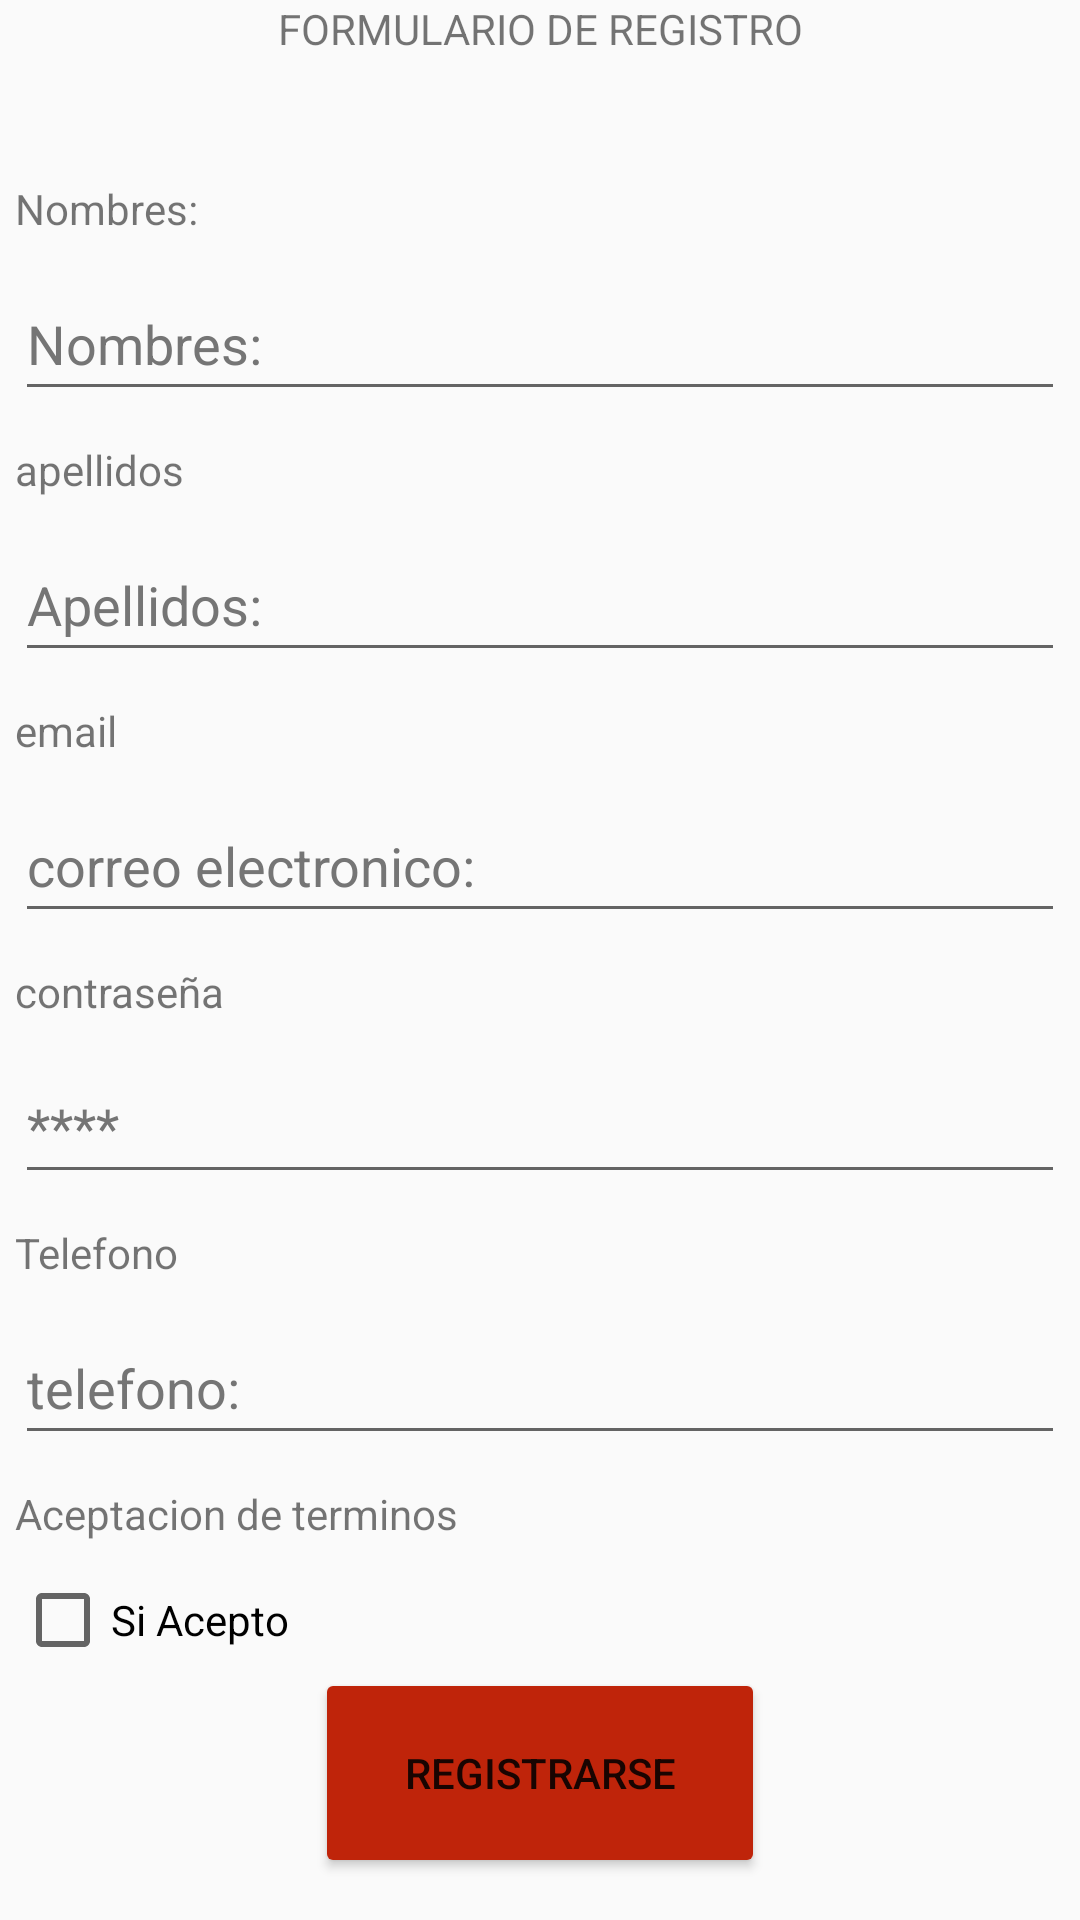

Layout XML and referenced resources for this Android screen:
<!-- AndroidManifest.xml: application theme Theme.EnsayoG46 -->
<!-- res/layout/activity_formul.xml -->
<?xml version="1.0" encoding="utf-8"?>
<LinearLayout
    xmlns:android="http://schemas.android.com/apk/res/android"
    xmlns:app="http://schemas.android.com/apk/res-auto"
    xmlns:tools="http://schemas.android.com/tools"
    android:layout_width="match_parent"
    android:layout_height="match_parent"
    android:orientation="vertical"
    tools:context=".formulActivity">

    <TextView
        android:id="@+id/textView"
        android:layout_width="match_parent"
        android:layout_height="50dp"
        android:text="FORMULARIO DE REGISTRO"
        android:textAlignment="center" />

    <TextView

        android:layout_width="350dp"
        android:layout_height="wrap_content"
        android:layout_gravity="center"
        android:layout_marginTop="10dp"
        android:layout_marginBottom="10dp"
        android:baselineAligned="false"
        android:text="Nombres:" />/>


    <LinearLayout
        android:layout_width="wrap_content"
        android:layout_height="wrap_content"></LinearLayout>

    <EditText
        android:id="@+id/editTextPersonName"
        android:layout_width="350dp"
        android:layout_height="wrap_content"
        android:layout_gravity="center"
        android:autofillHints="password"
        android:ems="10"
        android:hint="Nombres:"
        android:inputType="textPersonName"
        android:minHeight="48dp"
        android:textColorHint="#757575" />

    <TextView
        android:layout_width="350dp"
        android:layout_height="wrap_content"
        android:layout_gravity="center"
        android:layout_marginTop="10dp"
        android:layout_marginBottom="10dp"
        android:baselineAligned="false"
        android:text="apellidos" />


    <EditText
        android:layout_width="350dp"
        android:layout_height="wrap_content"
        android:layout_gravity="center"
        android:autofillHints="password"
        android:ems="10"
        android:hint="Apellidos:"
        android:inputType="textPersonName"
        android:minHeight="48dp"
        android:textColorHint="#757575" />


    <TextView
        android:layout_width="350dp"
        android:layout_height="wrap_content"
        android:layout_gravity="center"
        android:layout_marginTop="10dp"
        android:layout_marginBottom="10dp"
        android:baselineAligned="false"
        android:text="email" />


    <EditText
        android:layout_width="350dp"
        android:layout_height="wrap_content"
        android:layout_gravity="center"
        android:autofillHints="password"
        android:ems="10"
        android:hint="correo electronico:"
        android:inputType="textPersonName"
        android:minHeight="48dp"
        android:textColorHint="#757575" />

    <TextView
        android:layout_width="350dp"
        android:layout_height="wrap_content"
        android:layout_gravity="center"
        android:layout_marginTop="10dp"
        android:layout_marginBottom="10dp"
        android:baselineAligned="false"
        android:text="contraseña" />


    <EditText
        android:layout_width="350dp"
        android:layout_height="wrap_content"
        android:layout_gravity="center"
        android:autofillHints="password"
        android:ems="10"
        android:hint="****"
        android:inputType="textPersonName"
        android:minHeight="48dp"
        android:textColorHint="#757575" />
    <TextView
        android:layout_width="350dp"
        android:layout_height="wrap_content"
        android:layout_gravity="center"
        android:layout_marginTop="10dp"
        android:layout_marginBottom="10dp"
        android:baselineAligned="false"
        android:text="Telefono" />


    <EditText
        android:layout_width="350dp"
        android:layout_height="wrap_content"
        android:layout_gravity="center"
        android:autofillHints="password"
        android:ems="10"
        android:hint="telefono:"
        android:inputType="textPersonName"
        android:minHeight="48dp"
        android:textColorHint="#757575" />
    <TextView
        android:layout_width="350dp"
        android:layout_height="wrap_content"
        android:layout_gravity="center"
        android:layout_marginTop="10dp"
        android:layout_marginBottom="10dp"
        android:baselineAligned="false"
        android:text="Aceptacion de terminos" />

    <CheckBox
        android:id="@+id/checkBox"
        android:layout_width="350dp"
        android:layout_height="wrap_content"
        android:layout_gravity="center"
        android:text="Si Acepto" />

    <Button
        android:id="@+id/button2"
        android:layout_width="150dp"
        android:layout_height="70dp"
        android:layout_gravity="center"
        android:backgroundTint="#BF240A"
        android:text="Registrarse" />

</LinearLayout>
<!-- resources referenced by this layout -->
<resources>
  <style name="Theme.EnsayoG46" parent="Theme.AppCompat.Light.DarkActionBar">
          
          <item name="colorPrimary">@color/purple_500</item>
          <item name="colorPrimaryDark">@color/purple_700</item>
          <item name="colorAccent">@color/teal_200</item>
          
      </style>
  <!-- not gathered from this repository: default colours our renderer supplied (Android Studio template values) -->
  <color name="purple_500">#FF6200EE</color>
  <color name="purple_700">#FF3700B3</color>
  <color name="teal_200">#FF03DAC5</color>
</resources>
